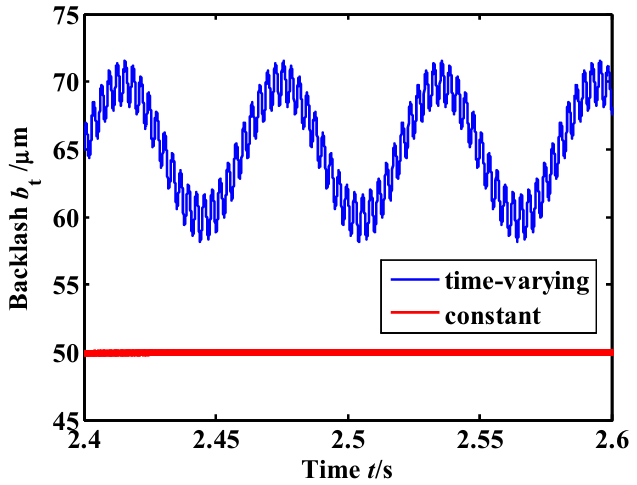

The file beside this chart, header and first rows:
2.399588233780271, 67.05842692106428
2.4, 66.91
2.4, 66.76
2.4, 66.61
2.4, 66.46
2.4, 66.31
2.4, 66.16
2.4, 66.02
2.4, 65.87
2.4, 65.72
2.4, 65.57
2.4, 65.42
2.4, 65.27
2.4, 65.12
2.4, 65.01
2.4, 67.02
2.4, 66.87
2.4, 66.72
2.4, 66.57
2.4, 66.43
2.4, 66.28
2.4, 66.2
2.401, 66.09
2.401, 65.9
2.401, 65.76
2.401, 65.61
2.401, 65.46
2.401, 65.31
2.401, 65.16
2.401, 65.01
2.401, 64.86
2.401, 64.71
2.401, 64.56
2.401, 64.41
2.402, 65.72
2.401, 65.53
2.401, 65.38
2.401, 65.23
2.401, 65.09
2.401, 64.94
2.401, 64.79
2.401, 64.66
2.401, 64.53
2.402, 67.58
2.402, 67.39
2.402, 67.24
2.402, 67.1
2.402, 66.95
2.402, 66.8
2.402, 66.65
2.402, 66.5
2.402, 66.35
2.402, 66.2
2.402, 66.05
2.402, 65.9
2.402, 65.76
2.402, 65.57
2.402, 65.42
2.402, 65.27
2.402, 65.12
2.402, 64.97
... 3,911 more rows
